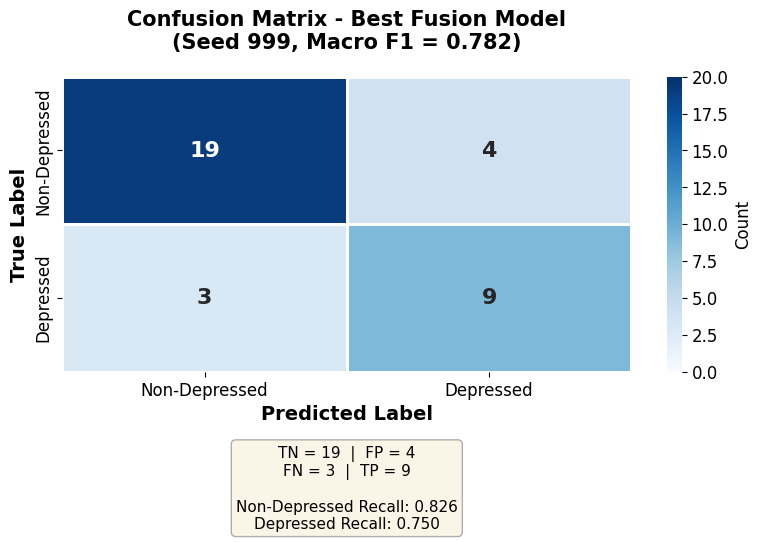

Generate this figure with matplotlib:
import matplotlib.pyplot as plt
import seaborn as sns
import numpy as np

# Set publication-quality style
plt.rcParams['font.family'] = 'serif'
plt.rcParams['font.serif'] = ['Times New Roman']
plt.rcParams['font.size'] = 12

# Your best model confusion matrix (Seed 999)
cm = np.array([[19, 4],
               [3, 9]])

# Create figure
fig, ax = plt.subplots(figsize=(8, 6))

# Create heatmap
sns.heatmap(cm, annot=True, fmt='d', cmap='Blues',
            xticklabels=['Non-Depressed', 'Depressed'],
            yticklabels=['Non-Depressed', 'Depressed'],
            cbar_kws={'label': 'Count'},
            annot_kws={'size': 16, 'weight': 'bold'},
            linewidths=2, linecolor='white',
            vmin=0, vmax=20,
            ax=ax)

# Labels and title
ax.set_xlabel('Predicted Label', fontsize=14, fontweight='bold')
ax.set_ylabel('True Label', fontsize=14, fontweight='bold')
ax.set_title('Confusion Matrix - Best Fusion Model\n(Seed 999, Macro F1 = 0.782)',
             fontsize=15, fontweight='bold', pad=20)

# Add metrics as text
metrics_text = (
    f'TN = {cm[0,0]}  |  FP = {cm[0,1]}\n'
    f'FN = {cm[1,0]}  |  TP = {cm[1,1]}\n\n'
    f'Non-Depressed Recall: {cm[0,0]/(cm[0,0]+cm[0,1]):.3f}\n'
    f'Depressed Recall: {cm[1,1]/(cm[1,0]+cm[1,1]):.3f}'
)

ax.text(0.5, -0.25, metrics_text,
        transform=ax.transAxes,
        fontsize=11,
        verticalalignment='top',
        horizontalalignment='center',
        bbox=dict(boxstyle='round', facecolor='wheat', alpha=0.3))

# Tight layout
plt.tight_layout()

# Save in multiple formats
plt.savefig('confusion_matrix.pdf', dpi=300, bbox_inches='tight')
plt.savefig('confusion_matrix.png', dpi=300, bbox_inches='tight')

print("✓ Confusion matrix saved as:")
print("  - confusion_matrix.pdf (for paper)")
print("  - confusion_matrix.png (for preview)")

plt.show()
